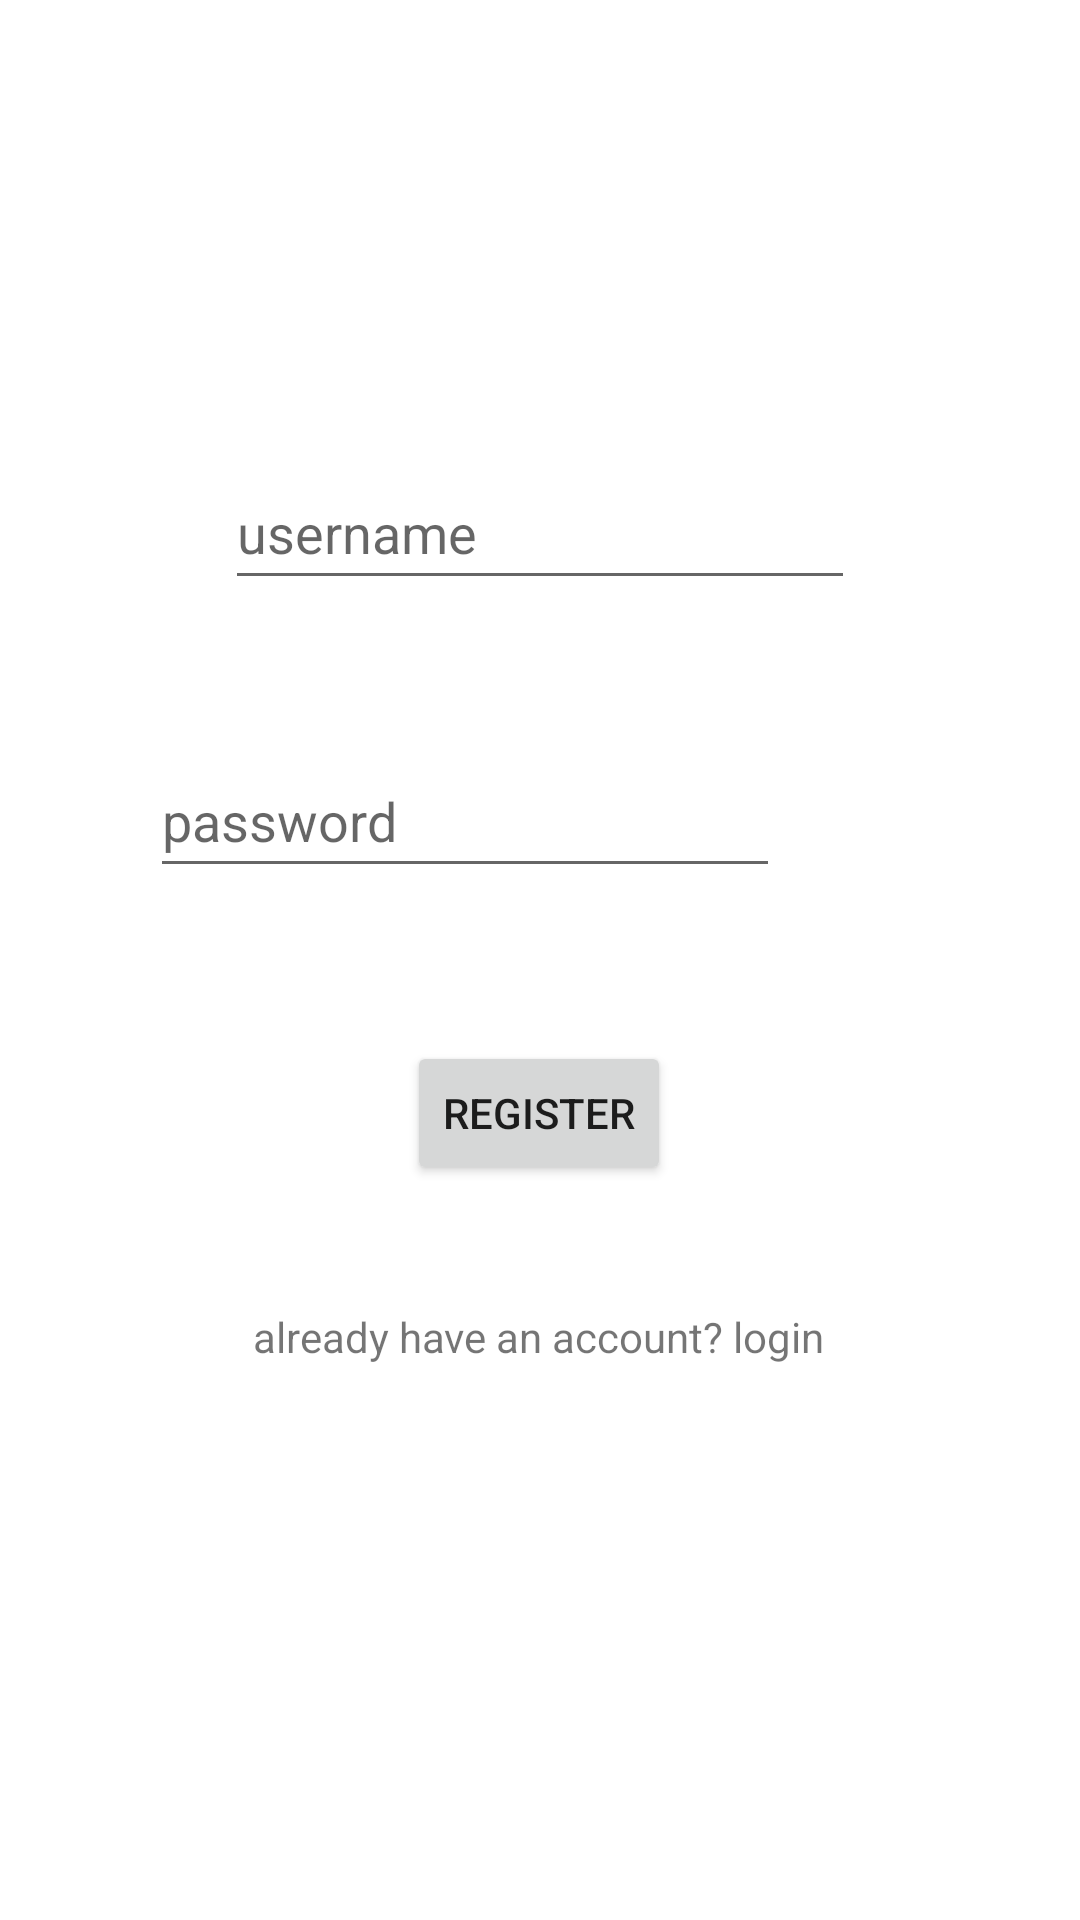

The Android layout XML behind this screen, and the referenced resources:
<!-- AndroidManifest.xml: application theme Theme.Dic3 -->
<!-- res/layout/activity_register.xml -->
<?xml version="1.0" encoding="utf-8"?>
<androidx.constraintlayout.widget.ConstraintLayout xmlns:android="http://schemas.android.com/apk/res/android"
    xmlns:app="http://schemas.android.com/apk/res-auto"
    xmlns:tools="http://schemas.android.com/tools"
    android:layout_width="match_parent"
    android:layout_height="match_parent"
    tools:context=".register">

    <EditText
        android:id="@+id/txt_register"
        android:layout_width="wrap_content"
        android:layout_height="wrap_content"
        android:layout_marginStart="100dp"
        android:layout_marginTop="152dp"
        android:layout_marginEnd="100dp"
        android:ems="10"
        android:hint="username"
        android:inputType="textPersonName"
        android:minHeight="48dp"
        app:layout_constraintEnd_toEndOf="parent"
        app:layout_constraintStart_toStartOf="parent"
        app:layout_constraintTop_toTopOf="parent" />

    <EditText
        android:id="@+id/txt_register_password"
        android:layout_width="wrap_content"
        android:layout_height="wrap_content"
        android:layout_marginStart="100dp"
        android:layout_marginTop="48dp"
        android:layout_marginEnd="100dp"
        android:ems="10"
        android:hint="password"
        android:inputType="textPassword"
        android:minHeight="48dp"
        app:layout_constraintEnd_toEndOf="parent"
        app:layout_constraintHorizontal_bias="1.0"
        app:layout_constraintStart_toStartOf="parent"
        app:layout_constraintTop_toBottomOf="@+id/txt_register" />

    <Button
        android:id="@+id/btn_register"
        android:layout_width="wrap_content"
        android:layout_height="wrap_content"
        android:layout_marginStart="158dp"
        android:layout_marginTop="51dp"
        android:layout_marginEnd="159dp"
        android:text="register"
        app:layout_constraintEnd_toEndOf="parent"
        app:layout_constraintStart_toStartOf="parent"
        app:layout_constraintTop_toBottomOf="@+id/txt_register_password" />

    <TextView
        android:id="@+id/txt_go_login"
        android:layout_width="wrap_content"
        android:layout_height="wrap_content"
        android:layout_marginStart="176dp"
        android:layout_marginTop="41dp"
        android:layout_marginEnd="177dp"
        android:text="already have an account? login"
        app:layout_constraintEnd_toEndOf="parent"
        app:layout_constraintStart_toStartOf="parent"
        app:layout_constraintTop_toBottomOf="@+id/btn_register" />
</androidx.constraintlayout.widget.ConstraintLayout>
<!-- resources referenced by this layout -->
<resources>
  <style name="Theme.Dic3" parent="Theme.MaterialComponents.DayNight.DarkActionBar">
          
          <item name="colorPrimary">@color/purple_500</item>
          <item name="colorPrimaryVariant">@color/purple_700</item>
          <item name="colorOnPrimary">@color/white</item>
          
          <item name="colorSecondary">@color/teal_200</item>
          <item name="colorSecondaryVariant">@color/teal_700</item>
          <item name="colorOnSecondary">@color/black</item>
          
          <item name="android:statusBarColor" tools:targetApi="l">?attr/colorPrimaryVariant</item>
          
          <item name="drawerArrowStyle">@style/DrawerIcon</item>
          <item name="android:listDivider">@android:color/transparent</item>
          <item name="windowActionBar">false</item>
          <item name="windowNoTitle">true</item>
      </style>
  <style name="DrawerIcon" parent="Widget.AppCompat.DrawerArrowToggle">
          <item name="color">#AE000000</item>
      </style>
  <!-- not gathered from this repository: default colours our renderer supplied (Android Studio template values) -->
  <color name="purple_500">#FF6200EE</color>
  <color name="purple_700">#FF3700B3</color>
  <color name="teal_200">#FF03DAC5</color>
  <color name="teal_700">#FF018786</color>
  <color name="black">#FF000000</color>
  <color name="white">#FFFFFFFF</color>
</resources>
